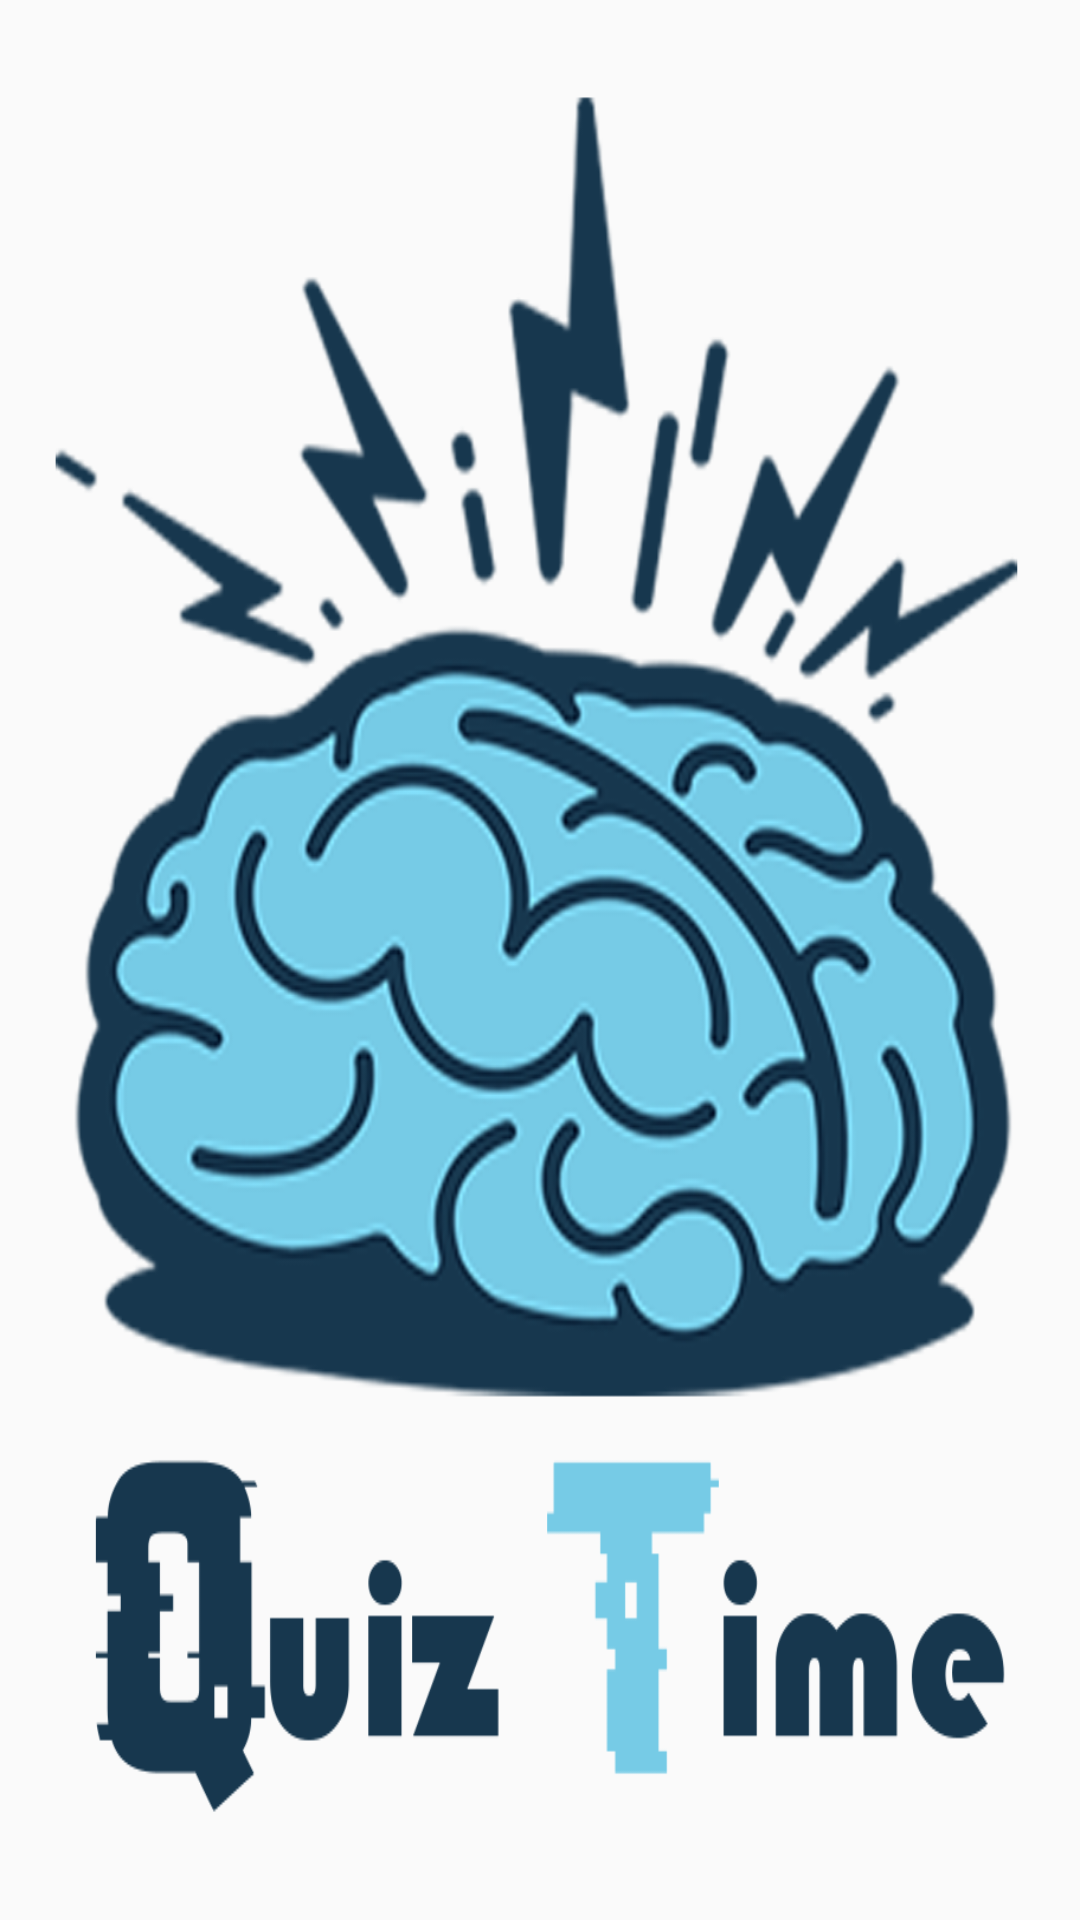

This screen was rendered from an Android layout file. Write that file and the resources it references.
<!-- AndroidManifest.xml: application theme AppTheme -->
<!-- res/layout/header.xml -->
<?xml version="1.0" encoding="utf-8"?>
<LinearLayout xmlns:android="http://schemas.android.com/apk/res/android"
    android:orientation="vertical" android:layout_width="300dp"
    android:layout_height="180dp"
    android:background="@drawable/qtl">

</LinearLayout>
<!-- resources referenced by this layout -->
<resources>
  <!-- drawable qtl: png bitmap (drawable, 208419 bytes) -->
  <style name="AppTheme" parent="Theme.AppCompat.Light.DarkActionBar">
          
          <item name="colorPrimary">@color/colorPrimary</item>
          <item name="colorPrimaryDark">@color/colorPrimaryDark</item>
          <item name="colorAccent">@color/colorAccent</item>
      </style>
  <color name="colorPrimary">#03a9f4</color>
  <color name="colorPrimaryDark">#03a9f4</color>
  <color name="colorAccent">#03a9f4</color>
</resources>
